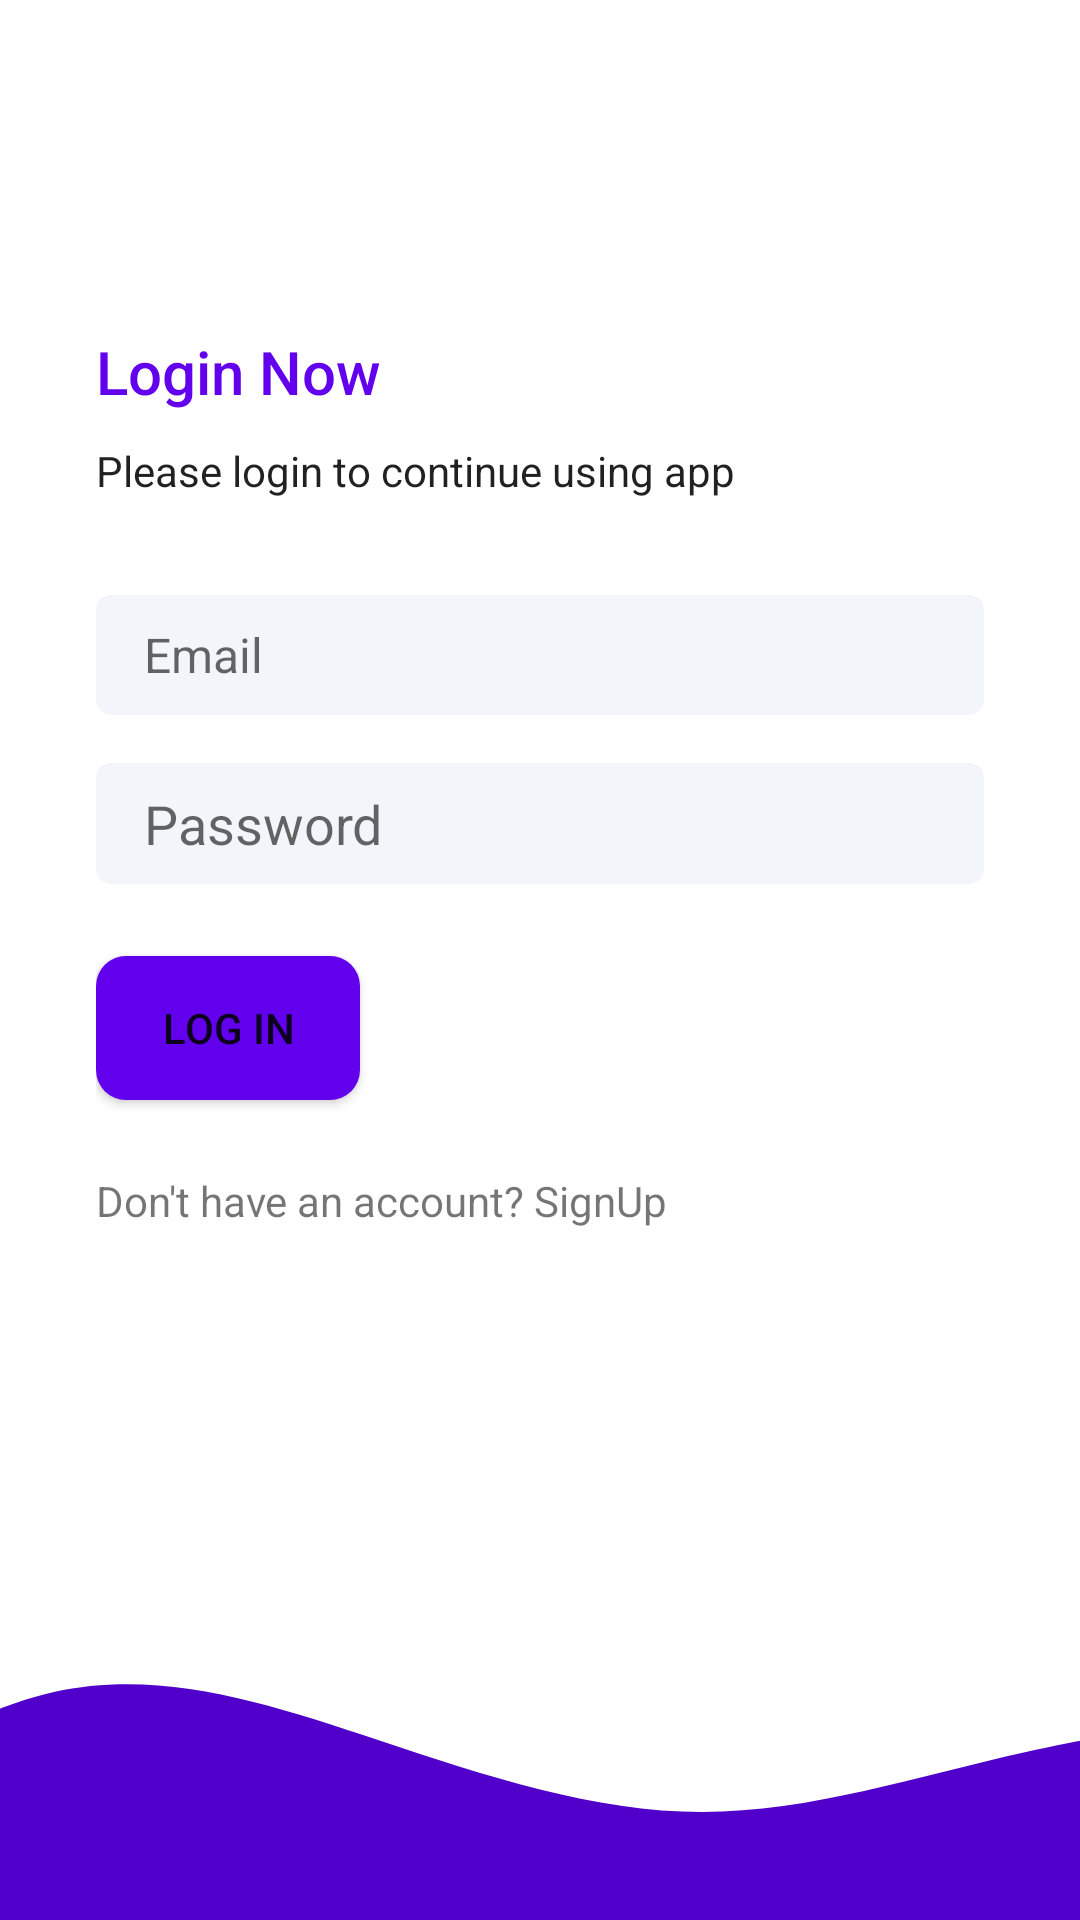

Produce the Android XML layout that renders to this screen, including the resource entries it uses.
<!-- AndroidManifest.xml: application theme Theme.QuizApplication.noActionBar -->
<!-- res/layout/activity_login.xml -->
<?xml version="1.0" encoding="utf-8"?>
<layout xmlns:android="http://schemas.android.com/apk/res/android"
    xmlns:app="http://schemas.android.com/apk/res-auto"
    xmlns:tools="http://schemas.android.com/tools">

<androidx.constraintlayout.widget.ConstraintLayout
    android:layout_width="match_parent"
    android:layout_height="match_parent"
    tools:context=".LoginActivity">

    <LinearLayout
        android:layout_width="0dp"
        android:layout_height="0dp"
        android:paddingStart="32dp"
        android:paddingEnd="32dp"
        app:layout_constraintBottom_toTopOf="@+id/image2"
        app:layout_constraintEnd_toEndOf="parent"
        app:layout_constraintStart_toStartOf="parent"
        app:layout_constraintTop_toTopOf="parent"
        android:gravity="center_vertical"
        android:orientation="vertical">
        <TextView
            android:textColor="@color/purple_500"
            style="@style/TextAppearance.AppCompat.Title"
            android:layout_width="match_parent"
            android:layout_height="wrap_content"
            android:text="@string/login_now" />

        <TextView
            style="@style/TextAppearance.AppCompat.Body1"
            android:layout_width="match_parent"
            android:layout_height="wrap_content"
            android:layout_marginTop="10dp"
            android:text="@string/please_login_to_continue_using_app" />

        <EditText
            android:background="@drawable/edit_text"
            android:id="@+id/etEmailAddress"
            android:layout_width="match_parent"
            android:layout_height="wrap_content"
            android:layout_marginTop="32dp"
            android:hint="@string/email"
            android:textSize="16sp"
            android:ems="10"
            android:inputType="textEmailAddress" />

        <EditText
            android:background="@drawable/edit_text"
            android:id="@+id/etPassword"
            android:layout_width="match_parent"
            android:layout_height="wrap_content"
            android:layout_marginTop="16dp"
            android:hint="@string/password"
            android:ems="10"
            android:inputType="textPassword" />

        <Button
            android:id="@+id/btnlogin"
            android:background="@drawable/btn_primary"
            android:layout_width="wrap_content"
            android:layout_height="wrap_content"
            android:layout_marginTop="24dp"
            android:text="@string/log_in" />

        <TextView
            android:id="@+id/btnSignUp"
            android:layout_width="match_parent"
            android:layout_height="wrap_content"
            android:layout_marginTop="24dp"
            android:text="@string/don_t_have_an_account_signup" />

    </LinearLayout>

    <ImageView
        android:id="@+id/image2"
        android:layout_width="0dp"
        android:layout_height="120dp"
        android:scaleType="centerCrop"
        android:src="@drawable/ic_wave1"
        app:layout_constraintBottom_toBottomOf="parent"
        app:layout_constraintEnd_toEndOf="parent"
        app:layout_constraintStart_toStartOf="parent" />
</androidx.constraintlayout.widget.ConstraintLayout>
</layout>
<!-- resources referenced by this layout -->
<resources>
  <color name="purple_500">#FF6200EE</color>
  <!-- drawable btn_primary (drawable) -->
  <?xml version="1.0" encoding="utf-8"?>
  <shape xmlns:android="http://schemas.android.com/apk/res/android"
      android:shape="rectangle">
      <solid
          android:color="@color/purple_500"/>
      <corners
          android:radius="10dp"/>
  </shape>
  <!-- drawable edit_text (drawable) -->
  <?xml version="1.0" encoding="utf-8"?>
  <shape xmlns:android="http://schemas.android.com/apk/res/android">
      <solid android:color="@color/bg" />
      <corners android:radius="4dp"/>
      <size android:height="40dp"/>
      <padding android:bottom="8dp" android:left="16dp" android:right="8dp" android:top="8dp"/>
      <stroke android:color="@color/bg" android:width="2dp"/>
  </shape>
  <!-- drawable ic_wave1 (drawable) -->
  <vector xmlns:android="http://schemas.android.com/apk/res/android"
      android:width="1440dp"
      android:height="320dp"
      android:viewportWidth="1440"
      android:viewportHeight="320">
    <path
        android:pathData="M0,288L48,250.7C96,213 192,139 288,117.3C384,96 480,128 576,160C672,192 768,224 864,224C960,224 1056,192 1152,170.7C1248,149 1344,139 1392,133.3L1440,128L1440,320L1392,320C1344,320 1248,320 1152,320C1056,320 960,320 864,320C768,320 672,320 576,320C480,320 384,320 288,320C192,320 96,320 48,320L0,320Z"
        android:fillColor="#5000ca"/>
  </vector>
  <string name="don_t_have_an_account_signup">Don\'t have an account? SignUp</string>
  <string name="email">Email</string>
  <string name="log_in">Log In</string>
  <string name="login_now">Login Now</string>
  <string name="password">Password</string>
  <string name="please_login_to_continue_using_app">Please login to continue using app</string>
  <style name="Theme.QuizApplication.noActionBar" parent="Theme.MaterialComponents.DayNight.NoActionBar">
          
          <item name="colorPrimary">@color/purple_500</item>
          <item name="colorPrimaryVariant">@color/purple_700</item>
          <item name="colorOnPrimary">@color/white</item>
          
          <item name="colorSecondary">@color/teal_200</item>
          <item name="colorSecondaryVariant">@color/teal_700</item>
          <item name="colorOnSecondary">@color/black</item>
          
          <item name="android:statusBarColor" tools:targetApi="l">?attr/colorPrimaryVariant</item>
          
      </style>
  <color name="bg">#f2f5fa</color>
  <color name="purple_700">#6BD1EA</color>
  <color name="white">#FFFFFFFF</color>
  <color name="teal_200">#0FA2F3</color>
  <color name="teal_700">#FF018786</color>
  <color name="black">#FF000000</color>
</resources>
